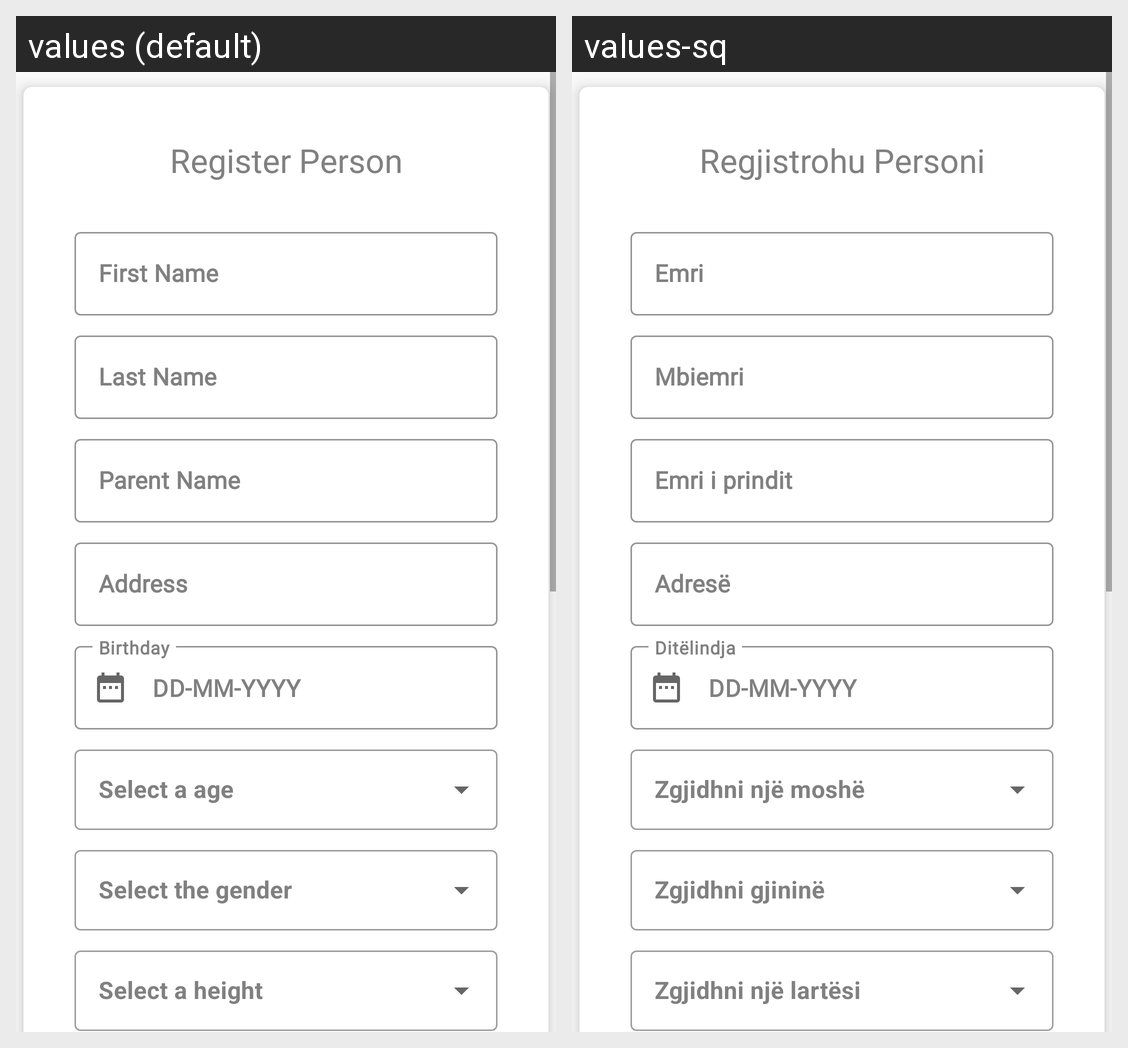

The Android screen above is rendered under two locales of the same app. Produce the string resources it draws, with the default and per-locale values.
Android screen res/layout/fragment_register_person.xml rendered under 2 locales, left to right: values (default), values-sq. Device: Nexus 5 (rendered at 1080×1920; each locale shown at half size, 540×960, under a caption strip naming it); theme Theme.MostWantedApp.
Strings drawn on this screen, with the default value and each locale's value (text and hints the layout hard-codes, and strings that could not be matched under every locale, appear in the picture but are not listed):

register_person
  values: Register Person
  values-sq: Regjistrohu Personi

register_person_first_name
  values: First Name
  values-sq: Emri

register_person_last_name
  values: Last Name
  values-sq: Mbiemri

parent_name
  values: Parent Name
  values-sq: Emri i prindit

address
  values: Address
  values-sq: Adresë

birthday
  values: Birthday
  values-sq: Ditëlindja

select_a_age
  values: Select a age
  values-sq: Zgjidhni një moshë

select_the_gender
  values: Select the gender
  values-sq: Zgjidhni gjininë

select_a_height
  values: Select a height
  values-sq: Zgjidhni një lartësi
